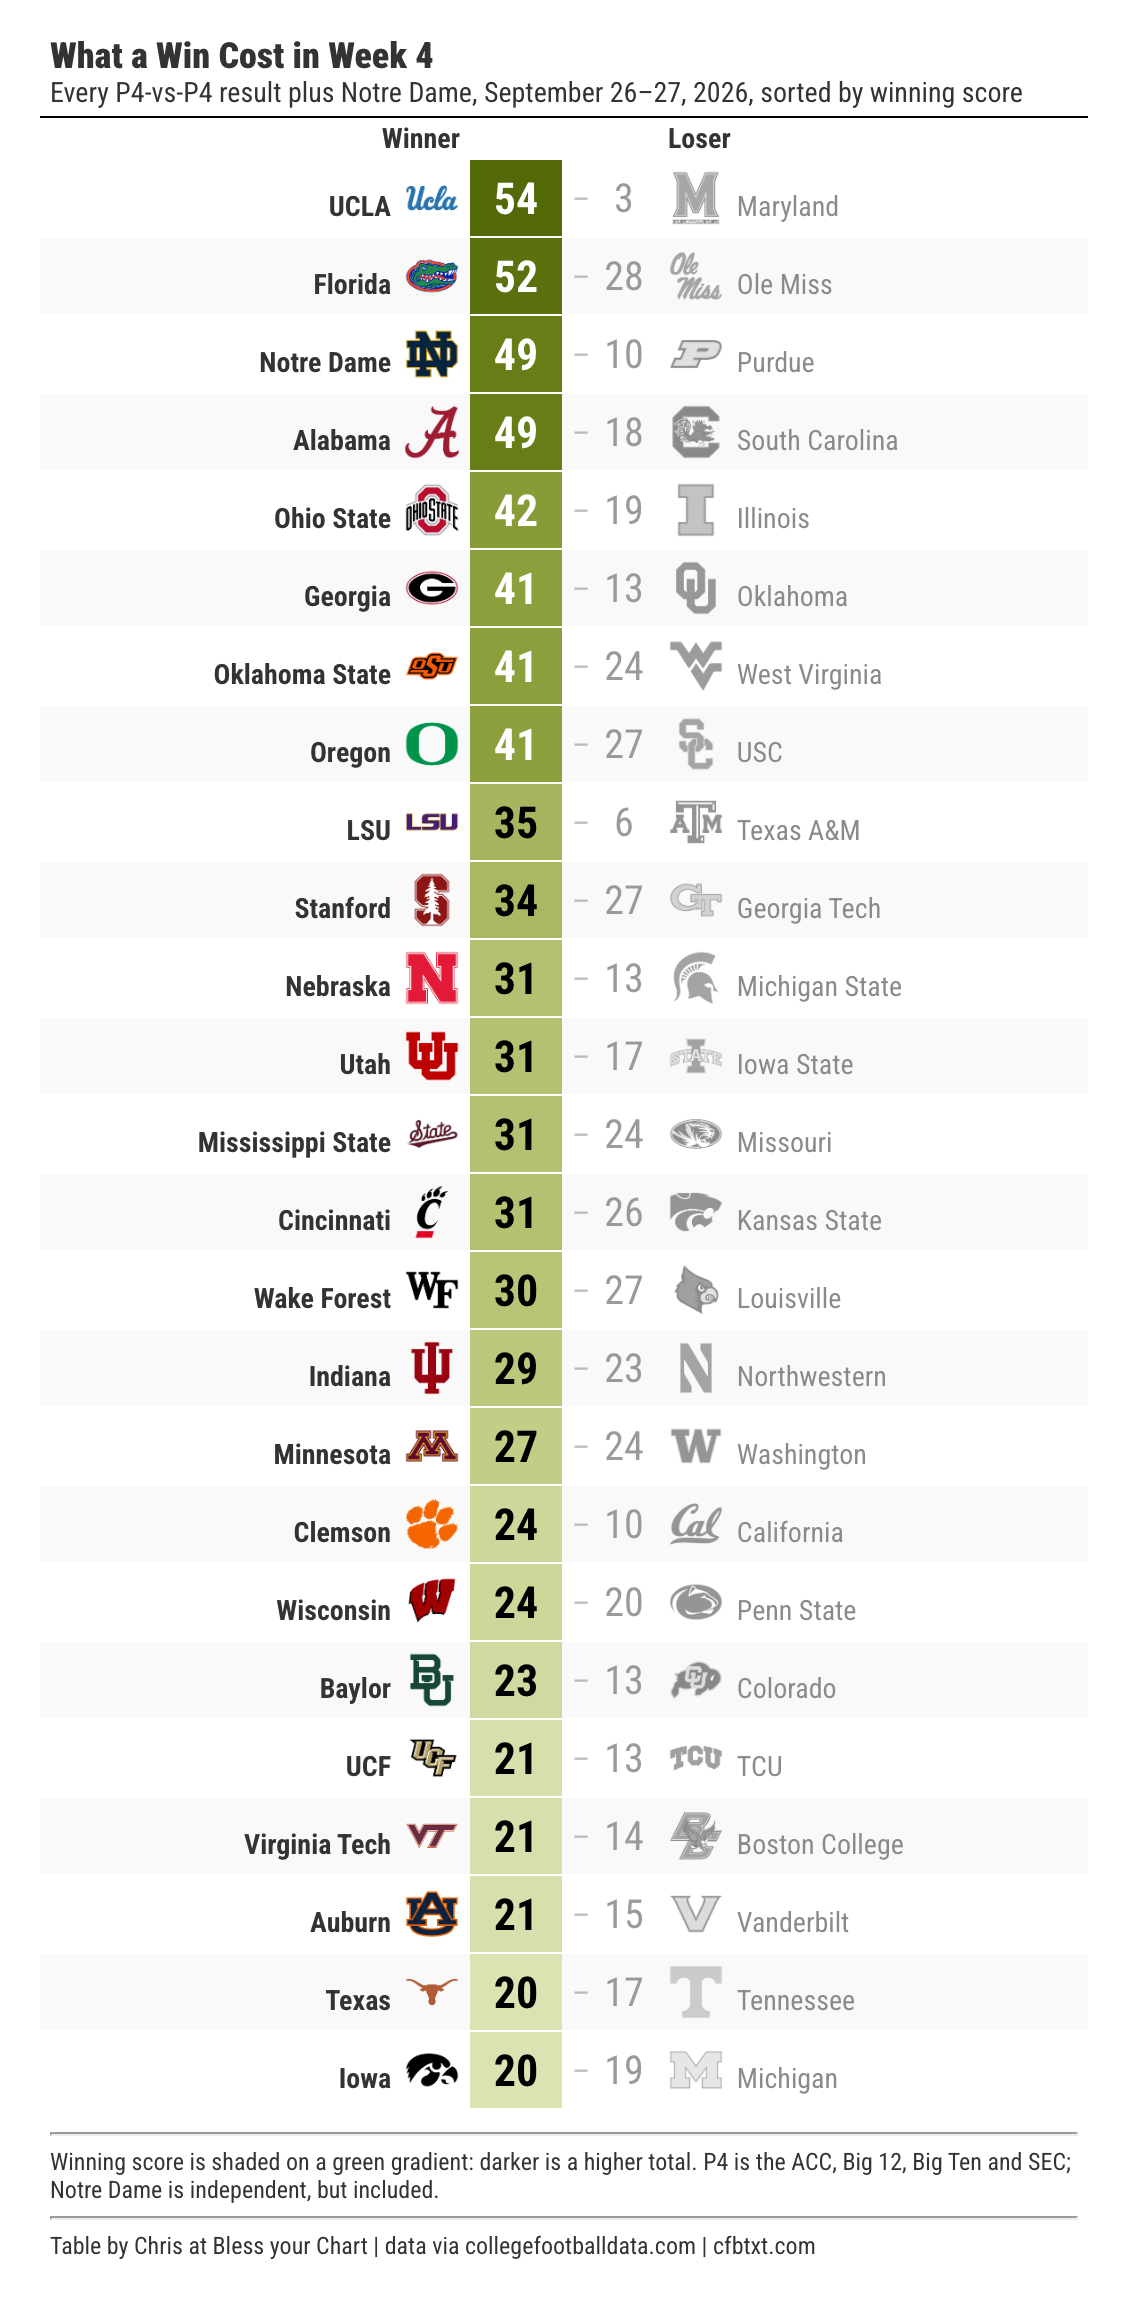

Source data for this figure (header and first rows):
win_team, win_score, lose_score, lose_team, game_date
UCLA, 54, 3, Maryland, 2026-09-26
Florida, 52, 28, Ole Miss, 2026-09-26
Notre Dame, 49, 10, Purdue, 2026-09-26
Alabama, 49, 18, South Carolina, 2026-09-26
Ohio State, 42, 19, Illinois, 2026-09-26
Georgia, 41, 13, Oklahoma, 2026-09-26
Oklahoma State, 41, 24, West Virginia, 2026-09-26
Oregon, 41, 27, USC, 2026-09-26
LSU, 35, 6, Texas A&M, 2026-09-26
Stanford, 34, 27, Georgia Tech, 2026-09-27
Nebraska, 31, 13, Michigan State, 2026-09-26
Utah, 31, 17, Iowa State, 2026-09-26
Mississippi State, 31, 24, Missouri, 2026-09-26
Cincinnati, 31, 26, Kansas State, 2026-09-26
Wake Forest, 30, 27, Louisville, 2026-09-26
Indiana, 29, 23, Northwestern, 2026-09-26
Minnesota, 27, 24, Washington, 2026-09-27
Clemson, 24, 10, California, 2026-09-26
Wisconsin, 24, 20, Penn State, 2026-09-26
Baylor, 23, 13, Colorado, 2026-09-26
UCF, 21, 13, TCU, 2026-09-26
Virginia Tech, 21, 14, Boston College, 2026-09-26
Auburn, 21, 15, Vanderbilt, 2026-09-26
Texas, 20, 17, Tennessee, 2026-09-26
Iowa, 20, 19, Michigan, 2026-09-26
